The GitHub repository vysakhpr/Matlab-Deep-Learning-For-Computer-Vision contains a labelled image folder "Classification" with 19 categories: bolt5 16inx1 1 4in, bolt5 16inx1in, bolt5 16inx3 4in, finish nail1 1 4in, finish nail 2 in, hex nut1 4in, hex nut1 4in thin, hex nut5 16in, lock split washer1 4in, lock split washer3 8in, roofing nail1 1 4in, screw#10x3 4in pan, screw#6x1in flat, screw#8x1 1 2in flat, screw#8x1 2 pan, screw#8x3 4in flat, screw#8x3 4in pan, washer3 4inx1 8in, washer7 8in5 32in. Examples follow, each with its label.

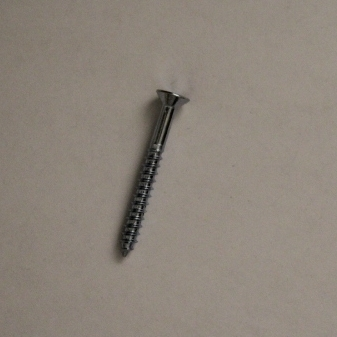
Label: screw#8x1 1 2in flat

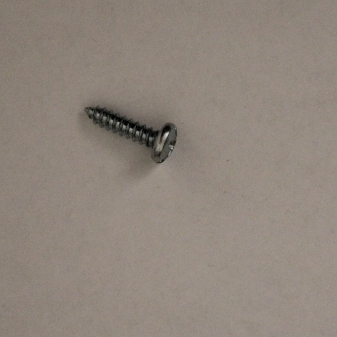
Label: screw#10x3 4in pan

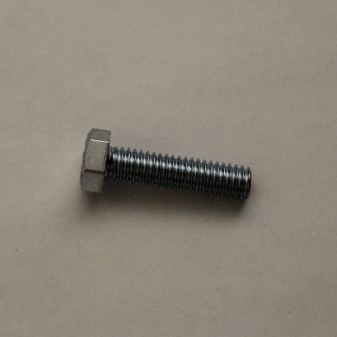
Label: bolt5 16inx1 1 4in

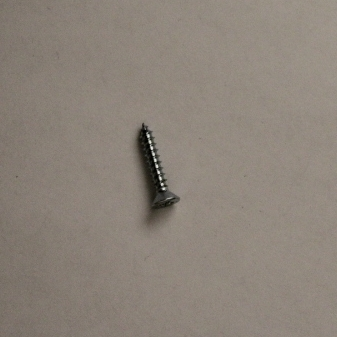
Label: screw#8x3 4in flat

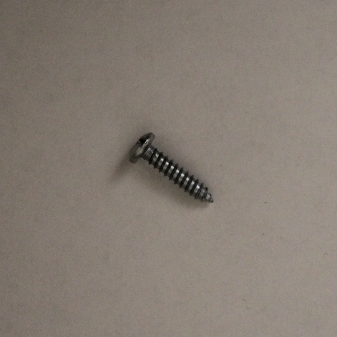
Label: screw#8x3 4in pan

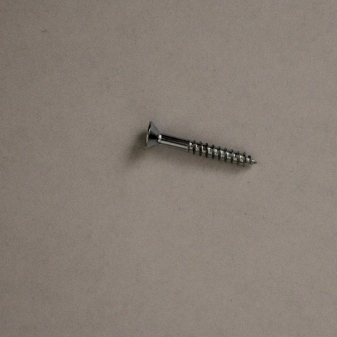
Label: screw#6x1in flat
